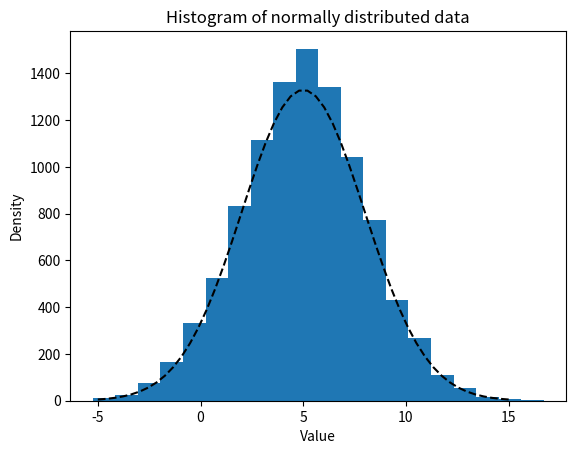

Recreate this plot in Python.
"""
Roughly speaking, a distribution function is a function f(x) that describes the
probability that a random variable has a value that is below x. In practical
terms, the distribution describes the spread of the random data over a range.
This module illustrates how to generate data following the normal distribution.
"""
import numpy as np
import matplotlib.pyplot as plt

from numpy.random import default_rng

def normal_dist_curve(x):
    return 10000*np.exp(-0.5*((x-mu)/sigma)**2)/(sigma*np.sqrt(2*np.pi))

rng = default_rng(12345)

mu = 5.0 # mean value
sigma = 3.0 # standard deviation
rands = rng.normal(loc=mu, scale=sigma, size=10000)

x_range = np.linspace(-5, 15)
y = normal_dist_curve(x_range)

fig, ax = plt.subplots()

ax.hist(rands, bins=20)
ax.plot(x_range, y, "k--")
ax.set_title("Histogram of normally distributed data")
ax.set_xlabel("Value")
ax.set_ylabel("Density")

plt.show()
